Dataset: Database-for-Traffic-Light-Classification (GitHub, Tiago13Silva/Database-for-Traffic-Light-Classification). Classes: green light, red light, yellow light.

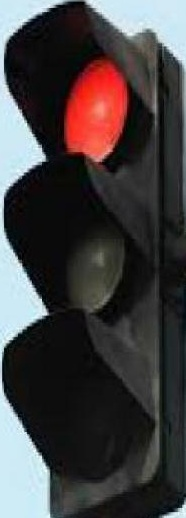
Label: red light

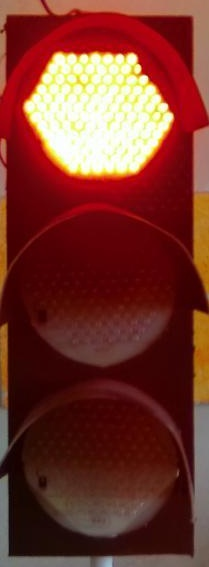
Label: red light

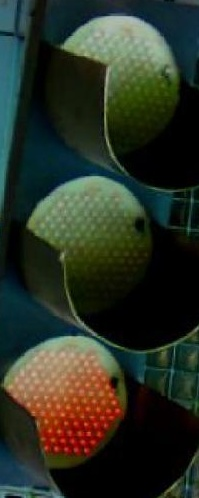
Label: red light

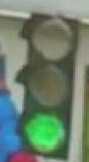
Label: green light

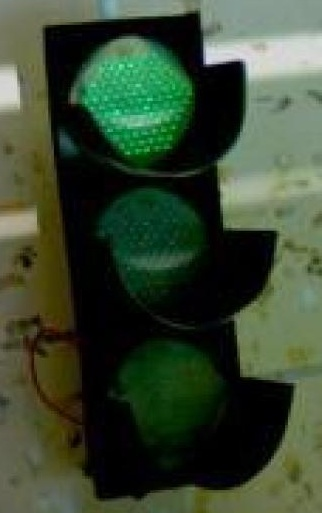
Label: green light

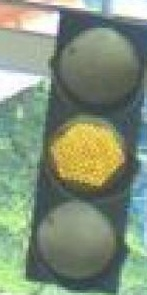
Label: yellow light
